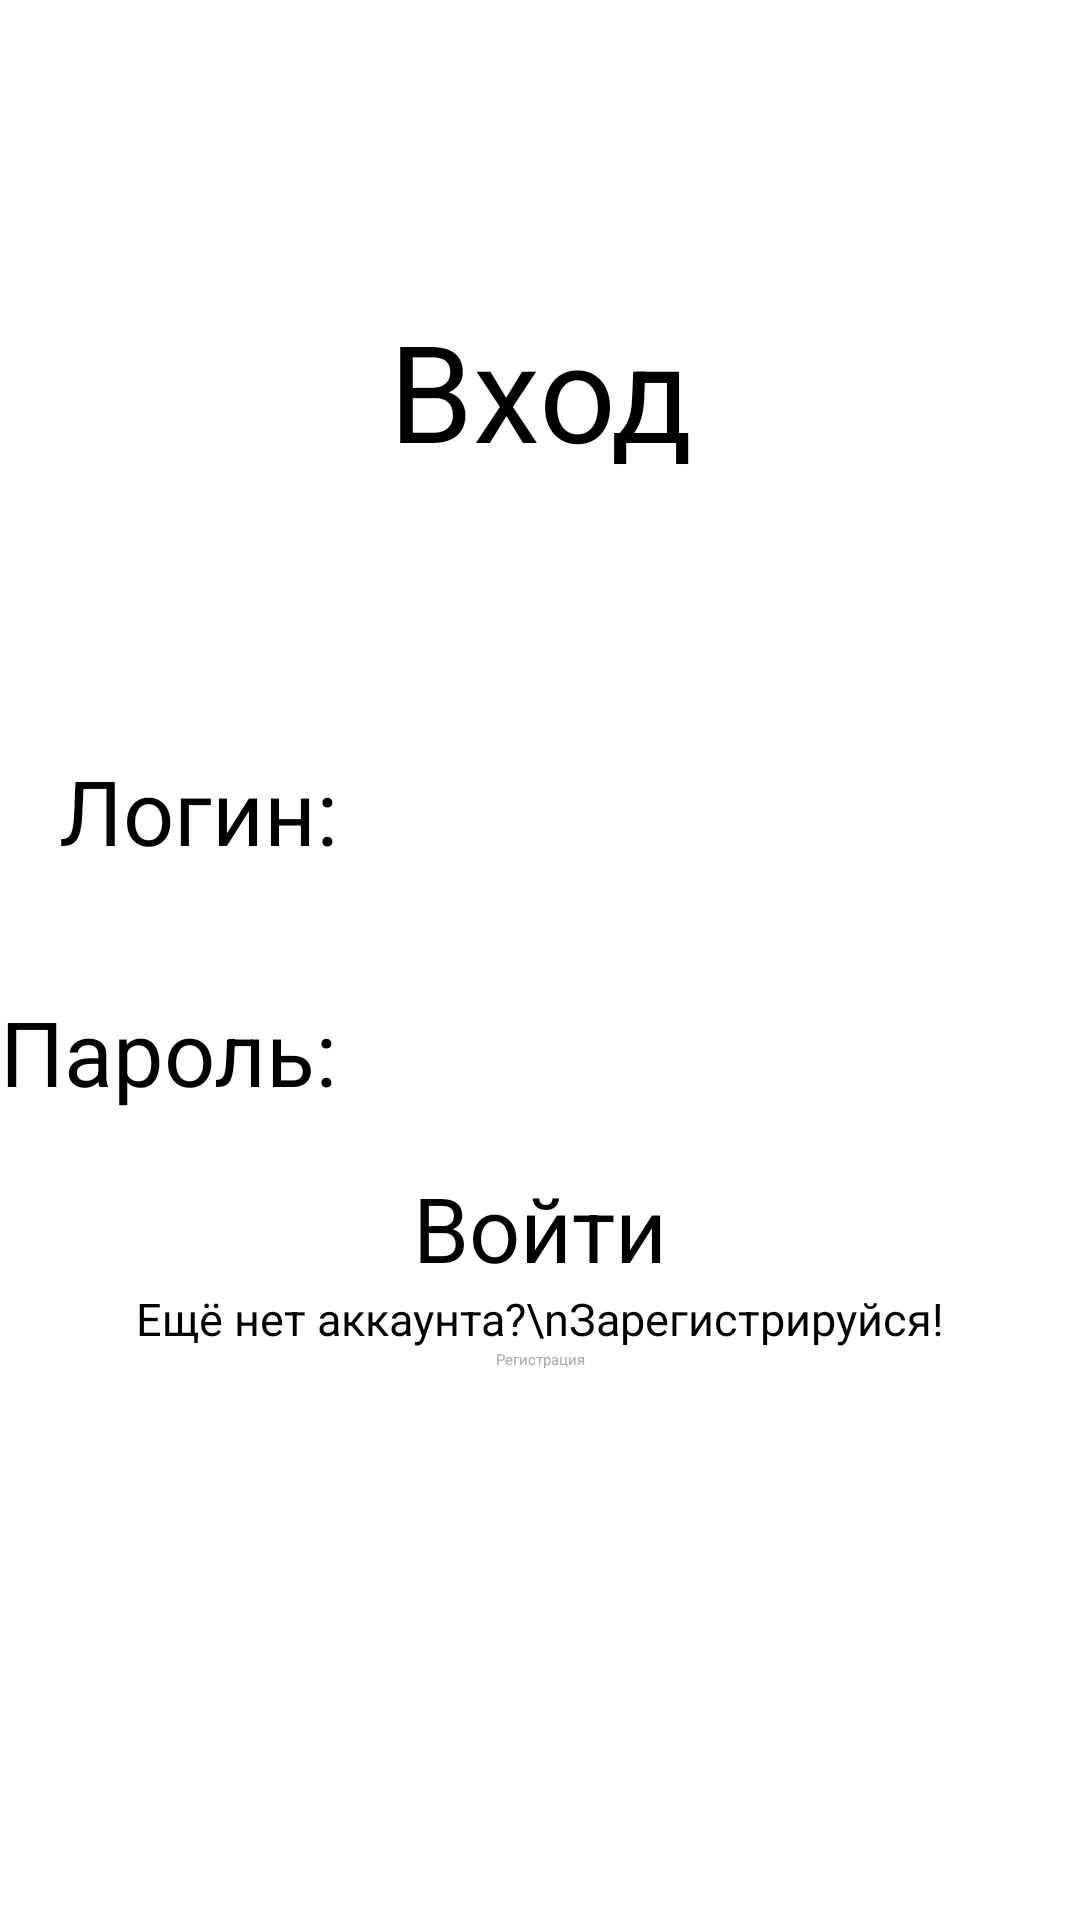

This screen was rendered from an Android layout file. Write that file and the resources it references.
<!-- AndroidManifest.xml: application theme Theme.VolleyApp -->
<!-- res/layout/fragment_sign_in.xml -->
<?xml version="1.0" encoding="utf-8"?>
<androidx.constraintlayout.widget.ConstraintLayout xmlns:android="http://schemas.android.com/apk/res/android"
    xmlns:app="http://schemas.android.com/apk/res-auto"
    xmlns:tools="http://schemas.android.com/tools"
    android:id="@+id/main_sign_in"
    android:layout_width="match_parent"
    android:layout_height="match_parent"
    tools:context=".Ui.fragments.Sign_in_Fragment">

    <TextView
        android:layout_width="wrap_content"
        android:layout_height="wrap_content"
        android:text="Вход"
        android:textSize="45dp"
        app:layout_constraintLeft_toLeftOf="parent"
        app:layout_constraintRight_toRightOf="parent"
        app:layout_constraintTop_toTopOf="parent"
        android:layout_marginTop="100dp"
        />
    <TextView
        android:id="@+id/Log"
        android:layout_width="wrap_content"
        android:layout_height="wrap_content"
        android:text="Логин: "
        android:textSize="30dp"
        android:layout_marginTop="250dp"

        app:layout_constraintRight_toRightOf="@+id/Pas"
        app:layout_constraintTop_toTopOf="parent"
        />
    <TextView
        android:id="@+id/Pas"
        android:layout_width="wrap_content"
        android:layout_height="wrap_content"
        android:text="Пароль: "
        android:textSize="30dp"
        android:layout_marginTop="40dp"
        app:layout_constraintLeft_toLeftOf="parent"
        app:layout_constraintTop_toBottomOf="@+id/Log"
        />
    <EditText
        android:id="@+id/Login_input"
        android:layout_width="225dp"
        android:layout_height="wrap_content"
        app:layout_constraintLeft_toRightOf="@+id/Log"
        app:layout_constraintTop_toTopOf="@+id/Log"
        app:layout_constraintBottom_toBottomOf="@+id/Log"
        />
    <EditText
        android:id="@+id/Password_input"
        android:layout_width="225dp"
        android:layout_height="wrap_content"
        app:layout_constraintLeft_toRightOf="@+id/Pas"
        app:layout_constraintTop_toTopOf="@+id/Pas"
        app:layout_constraintBottom_toBottomOf="@+id/Pas"
        />
    <Button
        android:id="@+id/Sign_in_Button"
        android:layout_width="wrap_content"
        android:layout_height="wrap_content"
        android:text="Войти"
        android:textSize="30dp"
        app:layout_constraintLeft_toLeftOf="parent"
        app:layout_constraintRight_toRightOf="parent"
        app:layout_constraintTop_toBottomOf="@+id/Password_input"
        android:layout_marginTop="35dp"
        />
    <TextView
        android:id="@+id/Sign_up_text_in_sign_in"
        android:layout_width="wrap_content"
        android:layout_height="wrap_content"
        android:text="Ещё нет аккаунта?\nЗарегистрируйся!"
        android:textSize="15dp"
        app:layout_constraintTop_toBottomOf="@+id/Sign_in_Button"
        app:layout_constraintLeft_toLeftOf="parent"
        app:layout_constraintRight_toRightOf="parent"
        />
    <Button
        android:id="@+id/Sign_up_button_in_sign_in"
        android:layout_width="wrap_content"
        android:layout_height="wrap_content"
        android:text="Регистрация"
        app:layout_constraintTop_toBottomOf="@+id/Sign_up_text_in_sign_in"
        app:layout_constraintLeft_toLeftOf="parent"
        app:layout_constraintRight_toRightOf="parent"
        android:backgroundTint="#FEF7FF"
        android:textColor="@android:color/darker_gray"
        />
    <TextView
        android:id="@+id/Error_output"
        android:layout_width="wrap_content"
        android:layout_height="wrap_content"
        app:layout_constraintTop_toBottomOf="@+id/Sign_up_button_in_sign_in"
        android:layout_marginTop="20dp"
        android:textColor="@android:color/holo_red_dark"
        app:layout_constraintLeft_toLeftOf="parent"
        app:layout_constraintRight_toRightOf="parent"
        android:textSize="15dp"
        />










</androidx.constraintlayout.widget.ConstraintLayout>
<!-- resources referenced by this layout -->
<resources>
  <style name="Theme.VolleyApp" parent="Base.Theme.VolleyApp">
      
      <item name="android:navigationBarColor">@android:color/transparent</item>
      <item name="android:statusBarColor">@android:color/transparent</item>
      <item name="android:windowLightStatusBar">?attr/isLightTheme</item>
    </style>
</resources>
